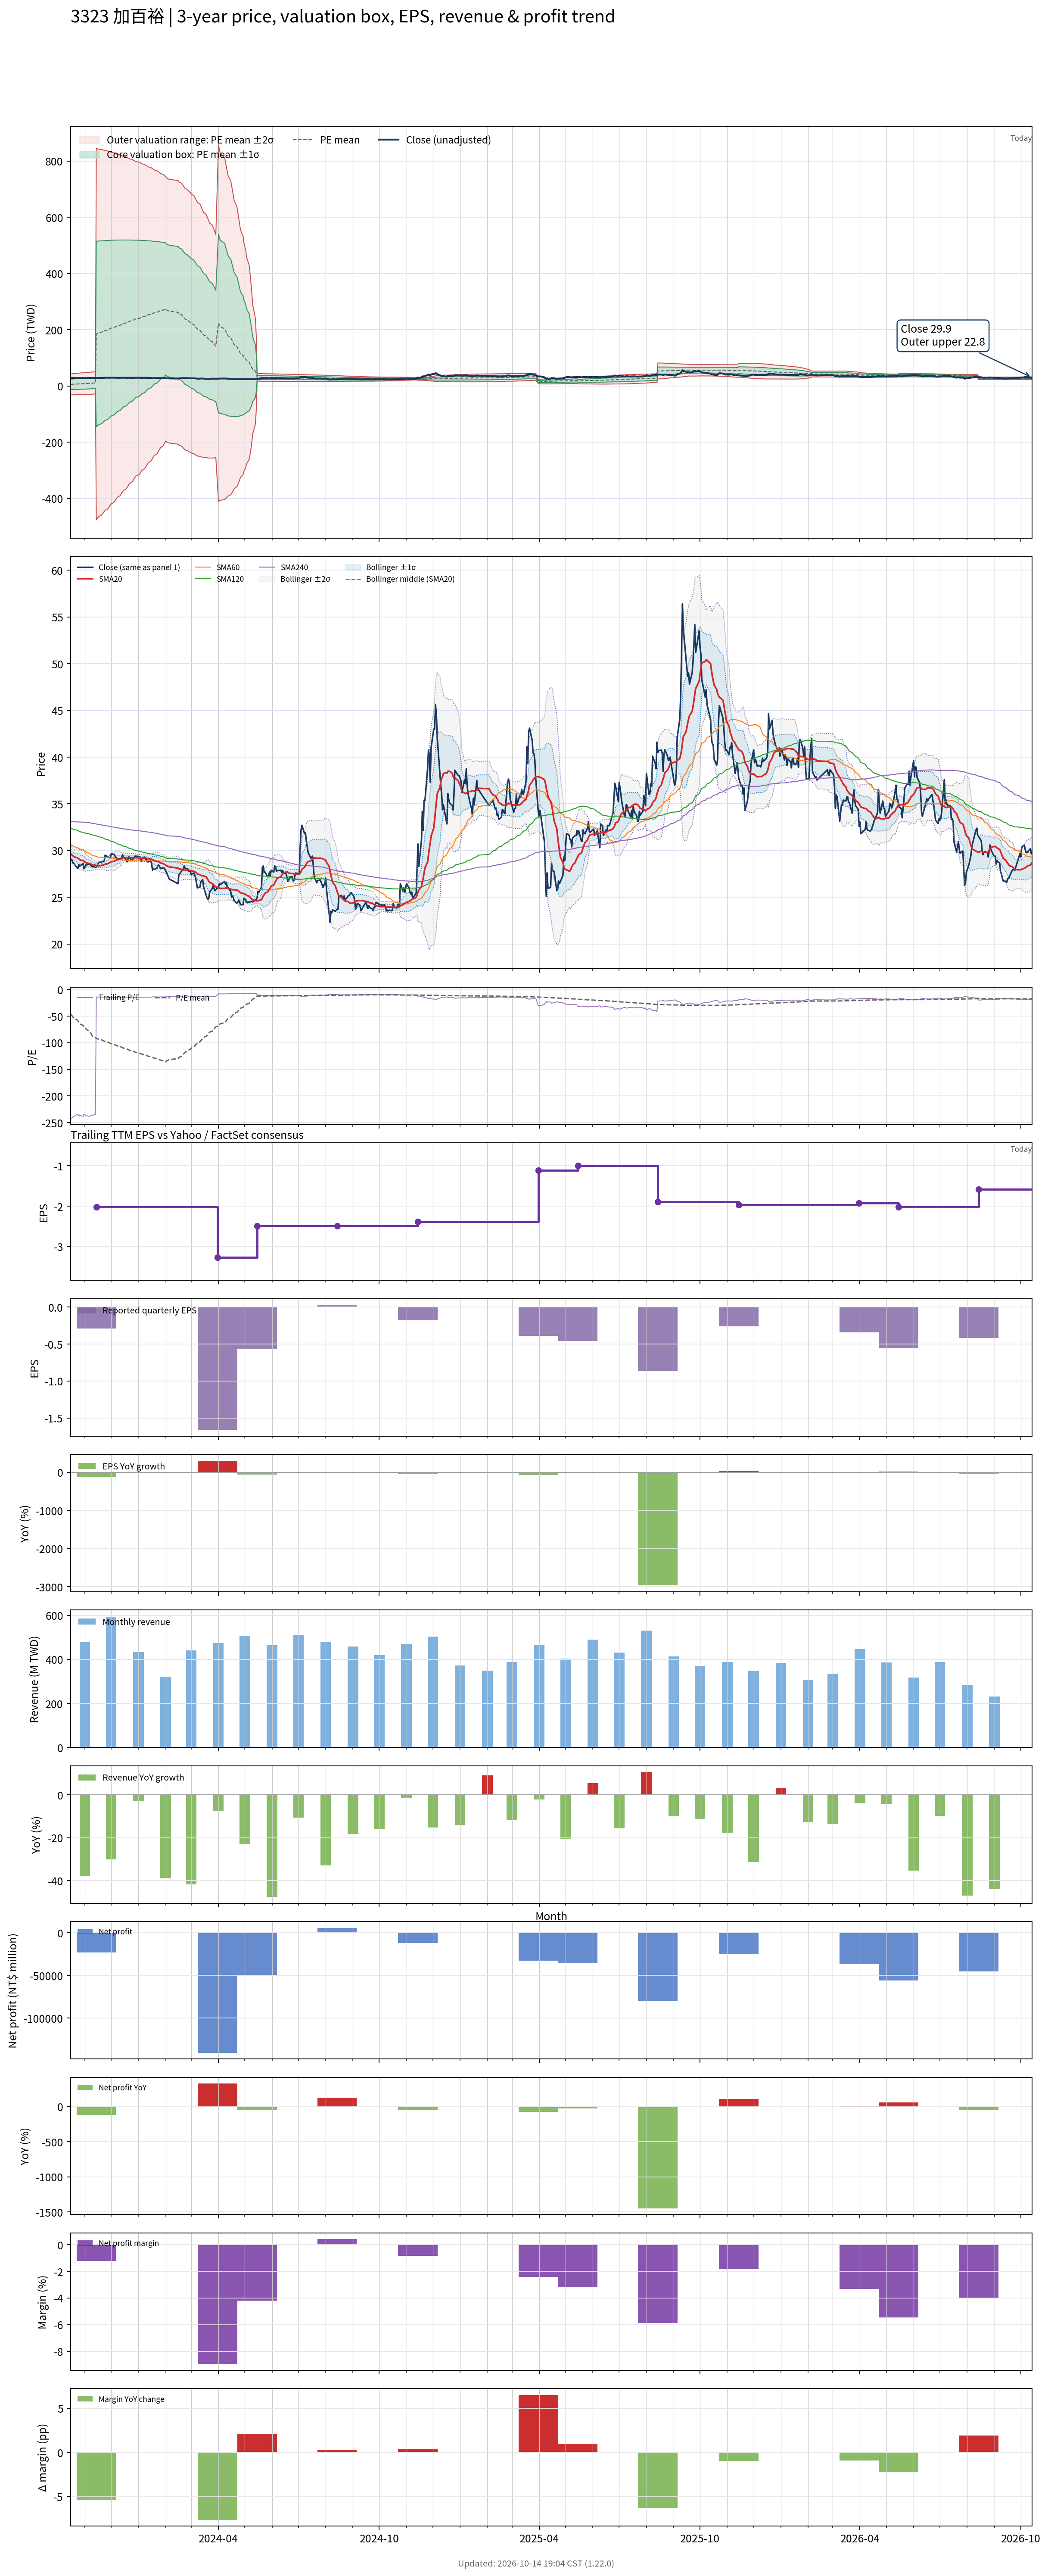

The table this chart was drawn from, first rows:
# chart-version: skill-stock-dynamic-val…
date, close, available_date, period_end, eps, ttm_eps, pe, pe_mean, pe_std, price_m2, price_m1, price_mean, price_p1, price_p2, forward_eps, forward_pe, forward_pe_mean, forward_pe_std, forward_price_m2, forward_price_m1, forward_price_mean, forward_price_p1, forward_price_p2, sma20
2023-10-16, 29, 2023-08-14, 2023-06-30, 0.03, -0.12, -241.7, -46.46, 154.4, 42.63, 24.1, 5.576, -12.95, -31.47, , , , , , , , , , 29.64
2023-10-17, 29.05, 2023-08-14, 2023-06-30, 0.03, -0.12, -242.1, -48.58, 155.3, 43.1, 24.47, 5.83, -12.81, -31.44, , , , , , , , , , 29.55
2023-10-18, 28.75, 2023-08-14, 2023-06-30, 0.03, -0.12, -239.6, -50.68, 156.2, 43.56, 24.82, 6.082, -12.66, -31.4, , , , , , , , , , 29.47
2023-10-19, 28.7, 2023-08-14, 2023-06-30, 0.03, -0.12, -239.2, -52.78, 157, 44.02, 25.17, 6.333, -12.51, -31.35, , , , , , , , , , 29.39
2023-10-20, 28.55, 2023-08-14, 2023-06-30, 0.03, -0.12, -237.9, -54.86, 157.8, 44.45, 25.52, 6.583, -12.35, -31.29, , , , , , , , , , 29.31
2023-10-23, 28.15, 2023-08-14, 2023-06-30, 0.03, -0.12, -234.6, -56.92, 158.5, 44.88, 25.85, 6.83, -12.19, -31.22, , , , , , , , , , 29.23
2023-10-24, 28.1, 2023-08-14, 2023-06-30, 0.03, -0.12, -234.2, -58.97, 159.2, 45.29, 26.18, 7.077, -12.03, -31.13, , , , , , , , , , 29.17
2023-10-25, 28.5, 2023-08-14, 2023-06-30, 0.03, -0.12, -237.5, -61.06, 159.9, 45.7, 26.52, 7.327, -11.86, -31.05, , , , , , , , , , 29.13
2023-10-26, 28.3, 2023-08-14, 2023-06-30, 0.03, -0.12, -235.8, -63.12, 160.6, 46.11, 26.84, 7.575, -11.69, -30.96, , , , , , , , , , 29.04
2023-10-27, 28.4, 2023-08-14, 2023-06-30, 0.03, -0.12, -236.7, -65.2, 161.2, 46.51, 27.16, 7.824, -11.52, -30.86, , , , , , , , , , 28.97
2023-10-30, 28.6, 2023-08-14, 2023-06-30, 0.03, -0.12, -238.3, -67.29, 161.8, 46.9, 27.49, 8.074, -11.34, -30.75, , , , , , , , , , 28.93
2023-10-31, 28.05, 2023-08-14, 2023-06-30, 0.03, -0.12, -233.8, -69.34, 162.3, 47.28, 27.8, 8.32, -11.16, -30.64, , , , , , , , , , 28.86
2023-11-01, 28.2, 2023-08-14, 2023-06-30, 0.03, -0.12, -235, -71.39, 162.9, 47.65, 28.11, 8.567, -10.98, -30.52, , , , , , , , , , 28.77
2023-11-02, 28.45, 2023-08-14, 2023-06-30, 0.03, -0.12, -237.1, -73.47, 163.4, 48.02, 28.42, 8.816, -10.79, -30.39, , , , , , , , , , 28.71
2023-11-03, 28.45, 2023-08-14, 2023-06-30, 0.03, -0.12, -237.1, -75.54, 163.9, 48.39, 28.73, 9.065, -10.6, -30.26, , , , , , , , , , 28.66
2023-11-06, 28.6, 2023-08-14, 2023-06-30, 0.03, -0.12, -238.3, -77.62, 164.3, 48.75, 29.03, 9.315, -10.4, -30.12, , , , , , , , , , 28.62
2023-11-07, 28.5, 2023-08-14, 2023-06-30, 0.03, -0.12, -237.5, -80.24, 164.4, 49.07, 29.35, 9.628, -10.09, -29.82, , , , , , , , , , 28.58
2023-11-08, 28.4, 2023-08-14, 2023-06-30, 0.03, -0.12, -236.7, -82.84, 164.3, 49.38, 29.66, 9.941, -9.779, -29.5, , , , , , , , , , 28.55
2023-11-09, 28.3, 2023-08-14, 2023-06-30, 0.03, -0.12, -235.8, -85.45, 164.3, 49.68, 29.97, 10.25, -9.457, -29.17, , , , , , , , , , 28.51
2023-11-10, 28.3, 2023-08-14, 2023-06-30, 0.03, -0.12, -235.8, -88.07, 164.1, 49.96, 30.26, 10.57, -9.128, -28.82, , , , , , , , , , 28.47
2023-11-13, 28.2, 2023-08-14, 2023-06-30, 0.03, -0.12, -235, -90.67, 164, 50.23, 30.56, 10.88, -8.794, -28.47, , , , , , , , , , 28.43
2023-11-14, 28.25, 2023-11-14, 2023-09-30, -0.29, -2.02, -13.99, -91.45, 163.4, 844.7, 514.7, 184.7, -145.3, -475.3, , , , , , , , , , 28.39
2023-11-15, 28.35, 2023-11-14, 2023-09-30, -0.29, -2.02, -14.03, -92.22, 162.8, 843.9, 515.1, 186.3, -142.5, -471.3, , , , , , , , , , 28.37
2023-11-16, 28.65, 2023-11-14, 2023-09-30, -0.29, -2.02, -14.18, -93.01, 162.2, 843, 515.4, 187.9, -139.7, -467.3, , , , , , , , , , 28.36
2023-11-17, 28.75, 2023-11-14, 2023-09-30, -0.29, -2.02, -14.23, -93.78, 161.6, 842.1, 515.8, 189.4, -136.9, -463.2, , , , , , , , , , 28.38
2023-11-20, 28.75, 2023-11-14, 2023-09-30, -0.29, -2.02, -14.23, -94.56, 160.9, 841.2, 516.1, 191, -134.1, -459.2, , , , , , , , , , 28.41
2023-11-21, 28.85, 2023-11-14, 2023-09-30, -0.29, -2.02, -14.28, -95.33, 160.3, 840.3, 516.4, 192.6, -131.3, -455.1, , , , , , , , , , 28.44
2023-11-22, 28.85, 2023-11-14, 2023-09-30, -0.29, -2.02, -14.28, -96.14, 159.7, 839.2, 516.7, 194.2, -128.3, -450.8, , , , , , , , , , 28.46
2023-11-23, 28.9, 2023-11-14, 2023-09-30, -0.29, -2.02, -14.31, -96.97, 159, 838.1, 517, 195.9, -125.3, -446.4, , , , , , , , , , 28.49
2023-11-24, 29.5, 2023-11-14, 2023-09-30, -0.29, -2.02, -14.6, -97.81, 158.3, 837, 517.3, 197.6, -122.1, -441.8, , , , , , , , , , 28.55
2023-11-27, 29.35, 2023-11-14, 2023-09-30, -0.29, -2.02, -14.53, -98.63, 157.6, 835.8, 517.5, 199.2, -119, -437.3, , , , , , , , , , 28.58
2023-11-28, 29.25, 2023-11-14, 2023-09-30, -0.29, -2.02, -14.48, -99.46, 156.9, 834.6, 517.7, 200.9, -115.9, -432.8, , , , , , , , , , 28.64
2023-11-29, 29.25, 2023-11-14, 2023-09-30, -0.29, -2.02, -14.48, -100.3, 156.1, 833.4, 518, 202.6, -112.8, -428.2, , , , , , , , , , 28.7
2023-11-30, 29.25, 2023-11-14, 2023-09-30, -0.29, -2.02, -14.48, -101.1, 155.4, 832.1, 518.2, 204.2, -109.7, -423.6, , , , , , , , , , 28.73
2023-12-01, 29.65, 2023-11-14, 2023-09-30, -0.29, -2.02, -14.68, -101.9, 154.7, 830.8, 518.4, 205.9, -106.5, -419, , , , , , , , , , 28.8
2023-12-04, 29.6, 2023-11-14, 2023-09-30, -0.29, -2.02, -14.65, -102.8, 153.9, 829.5, 518.5, 207.6, -103.4, -414.3, , , , , , , , , , 28.84
2023-12-05, 29.5, 2023-11-14, 2023-09-30, -0.29, -2.02, -14.6, -103.6, 153.2, 828.1, 518.7, 209.2, -100.2, -409.6, , , , , , , , , , 28.89
2023-12-06, 29.25, 2023-11-14, 2023-09-30, -0.29, -2.02, -14.48, -104.4, 152.4, 826.7, 518.8, 210.9, -96.99, -404.9, , , , , , , , , , 28.94
2023-12-07, 29.25, 2023-11-14, 2023-09-30, -0.29, -2.02, -14.48, -105.2, 151.6, 825.3, 518.9, 212.6, -93.73, -400.1, , , , , , , , , , 28.98
2023-12-08, 29.05, 2023-11-14, 2023-09-30, -0.29, -2.02, -14.38, -106.1, 150.9, 823.8, 519, 214.3, -90.46, -395.2, , , , , , , , , , 29.02
2023-12-11, 29.15, 2023-11-14, 2023-09-30, -0.29, -2.02, -14.43, -106.9, 150.1, 822.3, 519.1, 216, -87.18, -390.3, , , , , , , , , , 29.07
2023-12-12, 29.15, 2023-11-14, 2023-09-30, -0.29, -2.02, -14.43, -107.7, 149.3, 820.7, 519.2, 217.6, -83.9, -385.4, , , , , , , , , , 29.11
2023-12-13, 29.25, 2023-11-14, 2023-09-30, -0.29, -2.02, -14.48, -108.6, 148.5, 819.2, 519.2, 219.3, -80.64, -380.6, , , , , , , , , , 29.16
2023-12-14, 29.55, 2023-11-14, 2023-09-30, -0.29, -2.02, -14.63, -109.4, 147.7, 817.6, 519.3, 220.9, -77.37, -375.7, , , , , , , , , , 29.2
2023-12-15, 29.3, 2023-11-14, 2023-09-30, -0.29, -2.02, -14.5, -110.2, 146.9, 816, 519.3, 222.6, -74.12, -370.8, , , , , , , , , , 29.23
2023-12-18, 29.05, 2023-11-14, 2023-09-30, -0.29, -2.02, -14.38, -111, 146.1, 814.4, 519.3, 224.2, -70.88, -366, , , , , , , , , , 29.25
2023-12-19, 28.8, 2023-11-14, 2023-09-30, -0.29, -2.02, -14.26, -111.8, 145.3, 812.7, 519.3, 225.8, -67.62, -361.1, , , , , , , , , , 29.25
2023-12-20, 29.05, 2023-11-14, 2023-09-30, -0.29, -2.02, -14.38, -112.6, 144.5, 811.1, 519.3, 227.5, -64.32, -356.1, , , , , , , , , , 29.25
2023-12-21, 29.35, 2023-11-14, 2023-09-30, -0.29, -2.02, -14.53, -113.4, 143.6, 809.3, 519.2, 229.1, -60.91, -351, , , , , , , , , , 29.28
2023-12-22, 29.15, 2023-11-14, 2023-09-30, -0.29, -2.02, -14.43, -114.3, 142.7, 807.4, 519.1, 230.8, -57.51, -345.8, , , , , , , , , , 29.26
2023-12-25, 29, 2023-11-14, 2023-09-30, -0.29, -2.02, -14.36, -115.1, 141.9, 805.6, 519, 232.5, -54.1, -340.7, , , , , , , , , , 29.24
2023-12-26, 29.2, 2023-11-14, 2023-09-30, -0.29, -2.02, -14.46, -115.9, 141, 803.7, 518.9, 234.1, -50.67, -335.5, , , , , , , , , , 29.24
2023-12-27, 29.2, 2023-11-14, 2023-09-30, -0.29, -2.02, -14.46, -116.7, 140.1, 801.8, 518.8, 235.8, -47.24, -330.2, , , , , , , , , , 29.24
2023-12-28, 29.4, 2023-11-14, 2023-09-30, -0.29, -2.02, -14.55, -117.5, 139.2, 799.9, 518.6, 237.4, -43.88, -325.1, , , , , , , , , , 29.25
2023-12-29, 29.4, 2023-11-14, 2023-09-30, -0.29, -2.02, -14.55, -118.3, 138.4, 798, 518.5, 239, -40.52, -320, , , , , , , , , , 29.23
2024-01-02, 29.35, 2023-11-14, 2023-09-30, -0.29, -2.02, -14.53, -119.1, 137.5, 796, 518.3, 240.6, -37.14, -314.9, , , , , , , , , , 29.22
2024-01-03, 29.05, 2023-11-14, 2023-09-30, -0.29, -2.02, -14.38, -119.9, 136.6, 794.1, 518.1, 242.2, -33.78, -309.7, , , , , , , , , , 29.2
2024-01-04, 28.85, 2023-11-14, 2023-09-30, -0.29, -2.02, -14.28, -120.7, 135.7, 792.1, 517.9, 243.7, -30.43, -304.6, , , , , , , , , , 29.18
2024-01-05, 29.15, 2023-11-14, 2023-09-30, -0.29, -2.02, -14.43, -121.4, 134.8, 790, 517.7, 245.3, -27.06, -299.4, , , , , , , , , , 29.17
... 669 more rows
